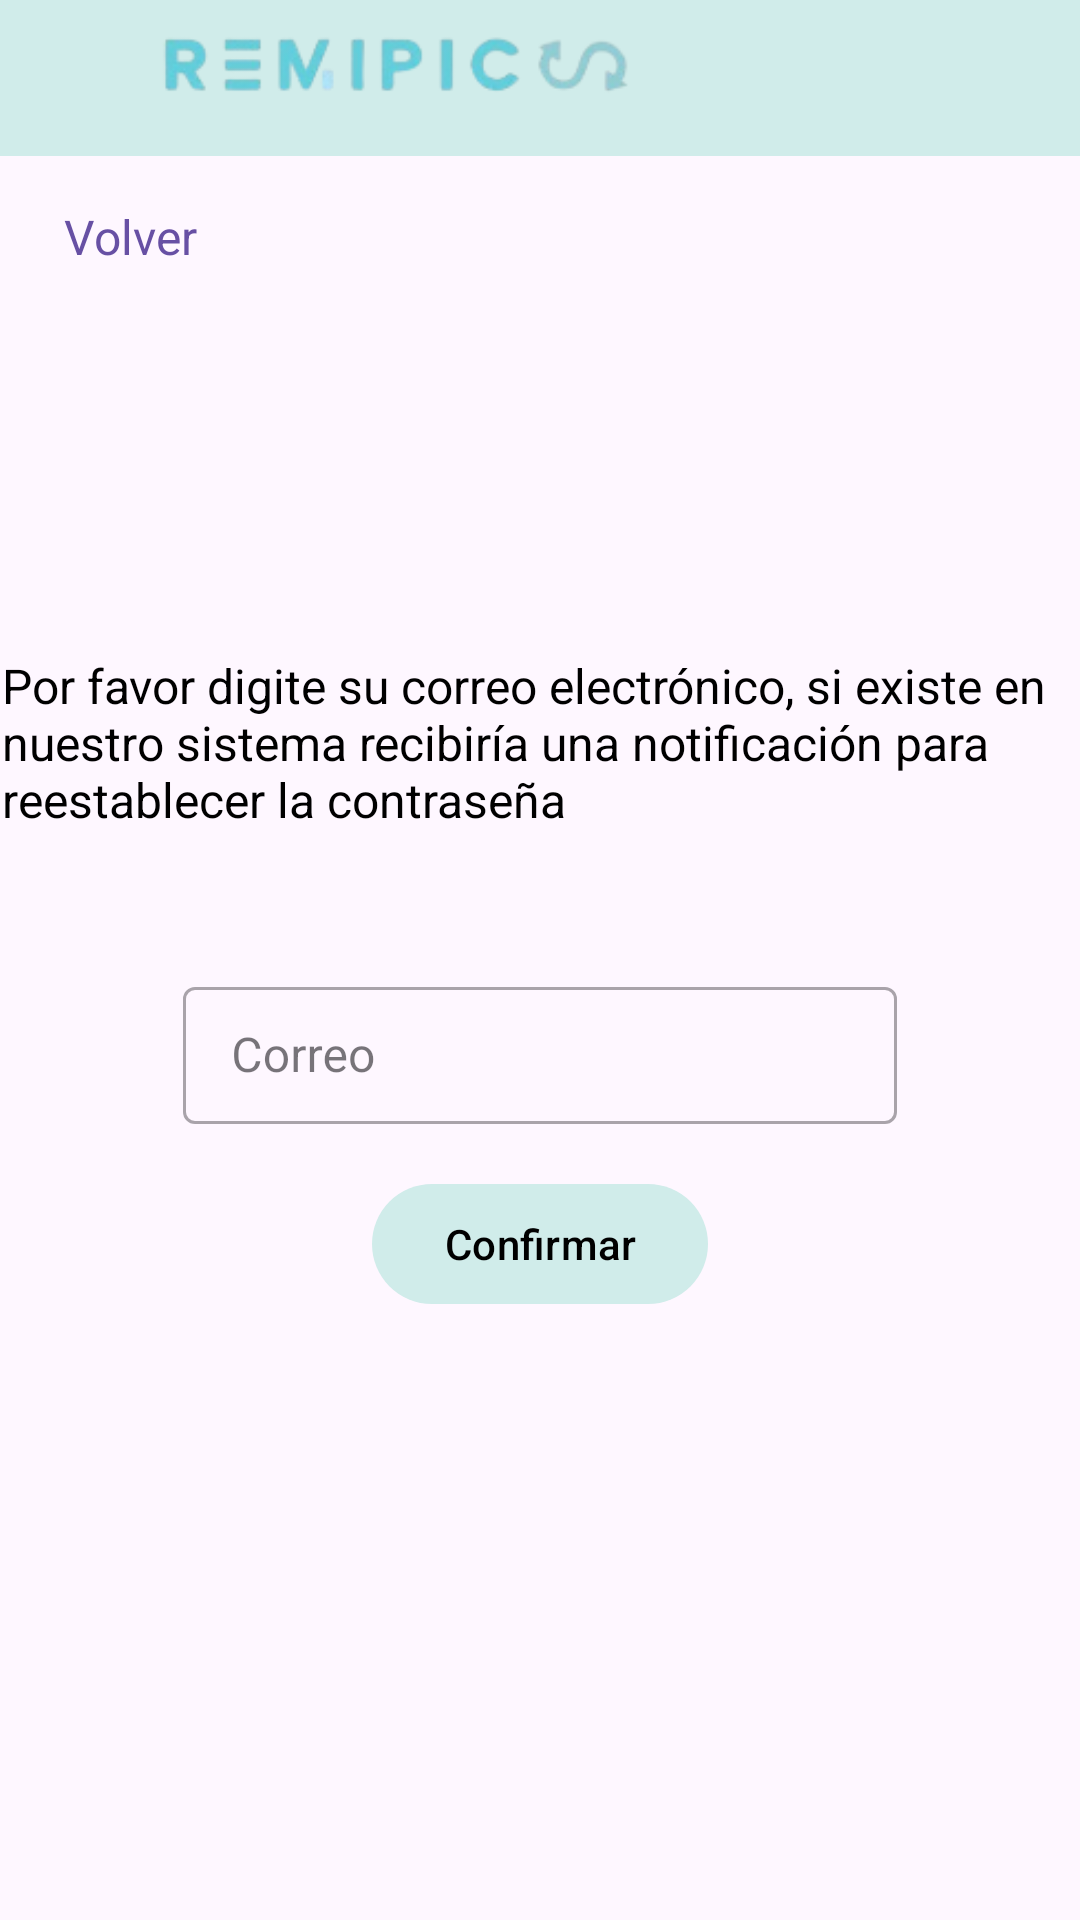

Android layout source for this screen:
<!-- AndroidManifest.xml: application theme Theme.Remipics -->
<!-- res/layout/activity_remember.xml -->
<androidx.constraintlayout.widget.ConstraintLayout xmlns:android="http://schemas.android.com/apk/res/android"
    xmlns:app="http://schemas.android.com/apk/res-auto"
    xmlns:tools="http://schemas.android.com/tools"
    android:layout_width="match_parent"
    android:layout_height="match_parent"
    android:id="@+id/main"
    tools:context=".auth.LoginActivity">

    <include
        layout="@layout/navbar"
        android:layout_width="match_parent"
        android:layout_height="wrap_content"
        />

    <ViewSwitcher
        android:id="@+id/viewSwitcher"
        android:layout_width="match_parent"
        android:layout_height="match_parent"
        app:layout_constraintTop_toTopOf="parent"
        app:layout_constraintBottom_toBottomOf="parent"
        app:layout_constraintStart_toStartOf="parent"
        app:layout_constraintEnd_toEndOf="parent">

        
        <androidx.constraintlayout.widget.ConstraintLayout
            android:layout_width="match_parent"
            android:layout_height="match_parent">

            <TextView
                android:id="@+id/email_label"
                android:layout_width="359dp"
                android:layout_height="90dp"
                android:layout_marginTop="16dp"
                android:text="Por favor digite su correo electrónico, si existe en nuestro sistema recibiría una notificación para reestablecer la contraseña"
                android:textColor="@color/black"
                android:textSize="16sp"
                app:layout_constraintBottom_toTopOf="@+id/emailLayout"
                app:layout_constraintEnd_toEndOf="parent"
                app:layout_constraintStart_toStartOf="parent"
                app:layout_constraintTop_toTopOf="parent"
                app:layout_constraintVertical_chainStyle="packed" />

            <com.google.android.material.textfield.TextInputLayout
                android:id="@+id/emailLayout"
                style="@style/Widget.MaterialComponents.TextInputLayout.OutlinedBox"
                android:layout_width="238dp"
                android:layout_height="51dp"
                android:layout_marginTop="16dp"
                android:hint="Correo"
                app:layout_constraintBottom_toTopOf="@+id/next_button"
                app:layout_constraintEnd_toEndOf="parent"
                app:layout_constraintStart_toStartOf="parent"
                app:layout_constraintTop_toBottomOf="@+id/email_label">

                <com.google.android.material.textfield.TextInputEditText
                    android:id="@+id/email"
                    android:layout_width="match_parent"
                    android:layout_height="wrap_content"
                    android:inputType="textEmailAddress" />
            </com.google.android.material.textfield.TextInputLayout>

            <com.google.android.material.button.MaterialButton
                android:id="@+id/next_button"
                android:layout_width="wrap_content"
                android:layout_height="wrap_content"
                android:layout_marginTop="16dp"
                app:backgroundTint="@color/azul_claro"
                android:textColor="@color/black"
                android:text="Confirmar"
                app:layout_constraintTop_toBottomOf="@+id/emailLayout"
                app:layout_constraintStart_toStartOf="parent"
                app:layout_constraintEnd_toEndOf="parent"
                app:layout_constraintBottom_toBottomOf="parent" />
        </androidx.constraintlayout.widget.ConstraintLayout>

        
        <androidx.constraintlayout.widget.ConstraintLayout
            android:layout_width="427dp"
            android:layout_height="match_parent">

            <TextView
                android:id="@+id/password_label"
                android:layout_width="347dp"
                android:layout_height="135dp"
                android:text="Recuerda tu contraseña debe contener lo siguiente:
                 \n - Letras
                 \n - Números
                 \n - Caracteres especiales
                 \n - Mínimo 8 Caracteres"
                android:textColor="@color/black"
                android:textSize="16sp"
                app:layout_constraintBottom_toTopOf="@+id/login_button"
                app:layout_constraintEnd_toEndOf="parent"
                app:layout_constraintHorizontal_bias="0.475"

                app:layout_constraintStart_toStartOf="parent"
                app:layout_constraintTop_toBottomOf="@+id/confirmPasswordLayout"
                app:layout_constraintVertical_bias="0.603"
                app:layout_constraintVertical_chainStyle="packed" />

            <com.google.android.material.textfield.TextInputLayout
                android:id="@+id/passwordLayout"
                style="@style/Widget.MaterialComponents.TextInputLayout.OutlinedBox"
                android:layout_width="350dp"
                android:layout_height="47dp"
                android:hint="Contraseña"
                app:layout_constraintBottom_toBottomOf="parent"
                app:layout_constraintEnd_toEndOf="parent"
                app:layout_constraintHorizontal_bias="0.493"
                app:layout_constraintStart_toStartOf="parent"
                app:layout_constraintTop_toTopOf="parent"
                app:layout_constraintVertical_bias="0.416">

                <com.google.android.material.textfield.TextInputEditText
                    android:id="@+id/password"
                    android:layout_width="match_parent"
                    android:layout_height="wrap_content"
                    android:inputType="textPassword" />
            </com.google.android.material.textfield.TextInputLayout>

            <com.google.android.material.textfield.TextInputLayout
                android:id="@+id/confirmPasswordLayout"
                style="@style/Widget.MaterialComponents.TextInputLayout.OutlinedBox"
                android:layout_width="350dp"
                android:layout_height="57dp"
                android:layout_marginTop="32dp"
                android:hint="Confirmar Contraseña"
                app:layout_constraintEnd_toEndOf="parent"
                app:layout_constraintHorizontal_bias="0.491"
                app:layout_constraintStart_toStartOf="parent"
                app:layout_constraintTop_toBottomOf="@+id/passwordLayout">

                <com.google.android.material.textfield.TextInputEditText
                    android:id="@+id/confirmPassword"
                    android:layout_width="match_parent"
                    android:layout_height="wrap_content"
                    android:inputType="textPassword" />
            </com.google.android.material.textfield.TextInputLayout>

            <com.google.android.material.button.MaterialButton
                android:id="@+id/login_button"
                android:layout_width="wrap_content"
                android:layout_height="wrap_content"
                android:layout_marginTop="16dp"
                android:text="Login"
                app:backgroundTint="@color/azul_claro"
                android:textColor="@color/black"
                app:layout_constraintBottom_toBottomOf="parent"
                app:layout_constraintEnd_toEndOf="parent"
                app:layout_constraintHorizontal_bias="0.498"
                app:layout_constraintStart_toStartOf="parent"
                app:layout_constraintTop_toBottomOf="@+id/confirmPasswordLayout"
                app:layout_constraintVertical_bias="0.739" />
        </androidx.constraintlayout.widget.ConstraintLayout>
    </ViewSwitcher>
</androidx.constraintlayout.widget.ConstraintLayout>
<!-- res/layout/navbar.xml (included above) -->
<?xml version="1.0" encoding="utf-8"?>
<androidx.constraintlayout.widget.ConstraintLayout xmlns:android="http://schemas.android.com/apk/res/android"
    xmlns:app="http://schemas.android.com/apk/res-auto"
    xmlns:tools="http://schemas.android.com/tools"
    android:layout_width="match_parent"
    android:layout_height="wrap_content">

    <LinearLayout
        android:id="@+id/linearLayout"
        android:layout_width="match_parent"
        android:layout_height="52dp"
        android:background="@color/azul_claro"
        android:orientation="vertical"
        app:layout_constraintEnd_toEndOf="parent"
        app:layout_constraintStart_toStartOf="parent"
        app:layout_constraintTop_toTopOf="parent"
        tools:ignore="MissingConstraints">

        <ImageView
            android:id="@+id/logo"
            android:layout_width="wrap_content"
            android:layout_height="39dp"
            android:layout_marginStart="12dp"
            android:src="@drawable/logo_text"
            app:layout_constraintBottom_toBottomOf="parent"
            app:layout_constraintStart_toStartOf="parent"
            app:layout_constraintTop_toTopOf="parent"
            app:layout_constraintVertical_bias="0.0" />
    </LinearLayout>

    <androidx.appcompat.widget.AppCompatTextView
        android:id="@+id/back_text"
        android:layout_width="wrap_content"
        android:layout_height="wrap_content"
        android:layout_margin="16dp"
        android:text="Volver"
        android:textColor="?attr/colorPrimary"
        android:textSize="16sp"
        app:layout_constraintBottom_toBottomOf="parent"
        app:layout_constraintEnd_toEndOf="parent"
        app:layout_constraintHorizontal_bias="0.019"
        app:layout_constraintStart_toStartOf="parent"
        app:layout_constraintTop_toBottomOf="@+id/linearLayout" />

</androidx.constraintlayout.widget.ConstraintLayout>
<!-- resources referenced by this layout -->
<resources>
  <color name="azul_claro">#D0ECEA</color>
  <color name="black">#FF000000</color>
  <!-- drawable logo_text: png bitmap (drawable, 9179 bytes) -->
  <style name="Theme.Remipics" parent="Base.Theme.Remipics" />
  <style name="Base.Theme.Remipics" parent="Theme.Material3.DayNight.NoActionBar">
          
  
      </style>
</resources>
